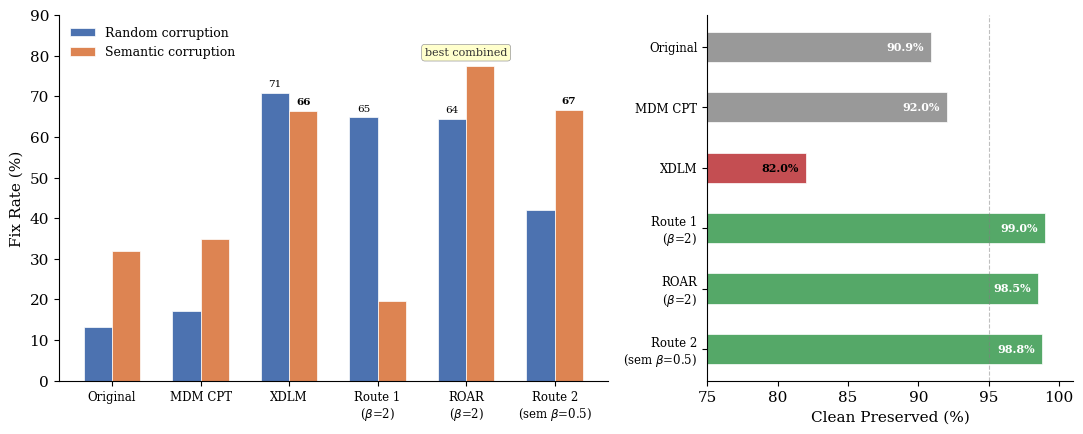

Write Python code to recreate this figure. (Note: this script raises an exception after producing the figure.)
"""Random vs Semantic corruption fix rate comparison — grouped bar chart.

Shows the design space: Route 1, ROAR, Route 2, and baselines.
"""
import matplotlib
matplotlib.use('Agg')
import matplotlib.pyplot as plt
import numpy as np

plt.rcParams.update({
    'font.family': 'serif',
    'font.size': 11,
    'axes.spines.top': False,
    'axes.spines.right': False,
    'figure.dpi': 300,
})

# Data from eval_results
models = ['Original', 'MDM CPT', 'XDLM', r'Route 1'+'\n'+r'($\beta$=2)', 'ROAR'+'\n'+r'($\beta$=2)', r'Route 2'+'\n'+r'(sem $\beta$=0.5)']
random_fix = [13.1, 17.2, 70.8, 64.8, 64.4, 42.0]
semantic_fix = [31.9, 34.8, 66.5, 19.5, 77.4, 66.7]
clean_preserved = [90.9, 92.0, 82.0, 99.0, 98.5, 98.8]

x = np.arange(len(models))
width = 0.32

fig, (ax1, ax2) = plt.subplots(1, 2, figsize=(11, 4.5), gridspec_kw={'width_ratios': [3, 2]})

colors_rand = '#4C72B0'
colors_sem = '#DD8452'

bars1 = ax1.bar(x - width/2, random_fix, width, label='Random corruption', color=colors_rand, edgecolor='white', linewidth=0.5)
bars2 = ax1.bar(x + width/2, semantic_fix, width, label='Semantic corruption', color=colors_sem, edgecolor='white', linewidth=0.5)

ax1.set_ylabel('Fix Rate (%)')
ax1.set_xticks(x)
ax1.set_xticklabels(models, fontsize=8.5)
ax1.legend(loc='upper left', fontsize=9, frameon=False)
ax1.set_ylim(0, 90)

# Highlight ROAR as the best combined
for bar, val in zip(bars1, random_fix):
    if val > 50:
        ax1.text(bar.get_x() + bar.get_width()/2., bar.get_height() + 1,
                f'{val:.0f}', ha='center', va='bottom', fontsize=7.5)
for bar, val in zip(bars2, semantic_fix):
    if val > 60:
        ax1.text(bar.get_x() + bar.get_width()/2., bar.get_height() + 1,
                f'{val:.0f}', ha='center', va='bottom', fontsize=7.5, fontweight='bold')

# Star on ROAR
ax1.annotate('best combined',
            xy=(4, 80), fontsize=8, ha='center', color='#333333',
            bbox=dict(boxstyle='round,pad=0.3', facecolor='#FFFFCC', edgecolor='#999999', linewidth=0.5))

# Right panel: Clean preserved
colors_clean = ['#999999', '#999999', '#C44E52', '#55A868', '#55A868', '#55A868']
bars3 = ax2.barh(x, clean_preserved, height=0.5, color=colors_clean, edgecolor='white', linewidth=0.5)
ax2.set_xlabel('Clean Preserved (%)')
ax2.set_yticks(x)
ax2.set_yticklabels(models, fontsize=8.5)
ax2.set_xlim(75, 101)
ax2.axvline(x=95, color='gray', linestyle='--', linewidth=0.8, alpha=0.5)

for bar, val in zip(bars3, clean_preserved):
    ax2.text(val - 0.5, bar.get_y() + bar.get_height()/2.,
            f'{val:.1f}%', ha='right', va='center', fontsize=8,
            color='white' if val > 90 else 'black', fontweight='bold')

ax2.invert_yaxis()

plt.tight_layout()
plt.savefig('paper_figures/corruption_random_vs_semantic.pdf', bbox_inches='tight', dpi=300)
plt.savefig('paper_figures/corruption_random_vs_semantic.png', bbox_inches='tight', dpi=300)
print("Saved: paper_figures/corruption_random_vs_semantic.{pdf,png}")
